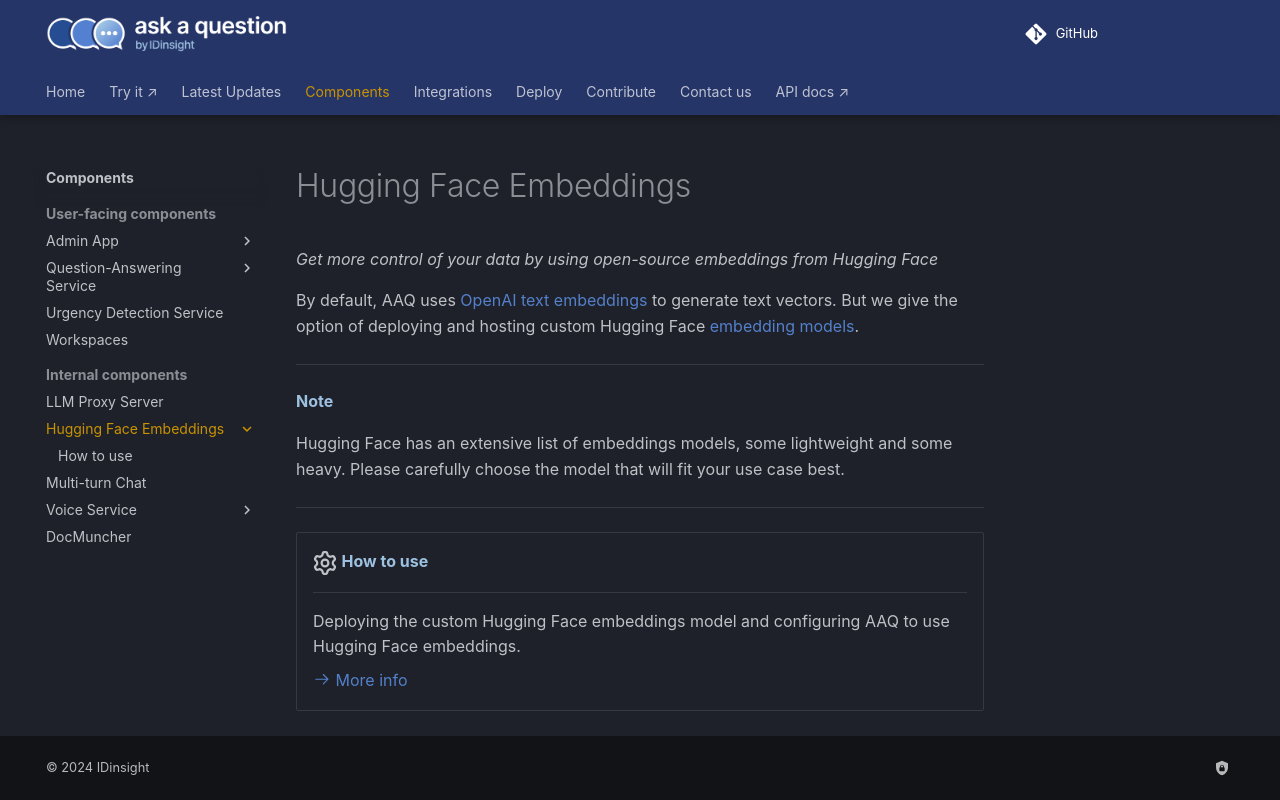

repository: IDinsight/ask-a-question · page: v1.4.0/components/huggingface-embeddings/index.html · generator: mkdocs

# Hugging Face Embeddings

_Get more control of your data by using open-source embeddings from Hugging Face_

By default, AAQ uses
[OpenAI text embeddings](https://platform.openai.com/docs/guides/embeddings/what-are-embeddings)
to generate text vectors. But we give the option of deploying and hosting custom Hugging Face
[embedding models](https://huggingface.co/spaces/mteb/leaderboard).

---

**Note**

Hugging Face has an extensive list of embeddings models, some lightweight and
some heavy. Please carefully choose the model that will fit your use case best.

---

<div class="grid cards" markdown>

- :octicons-gear-16:{ .lg .middle .red} __How to use__

    ---

    Deploying the custom Hugging Face embeddings model and
    configuring AAQ to use Hugging Face embeddings.

    [:octicons-arrow-right-24: More info](./how-to-use.md)
